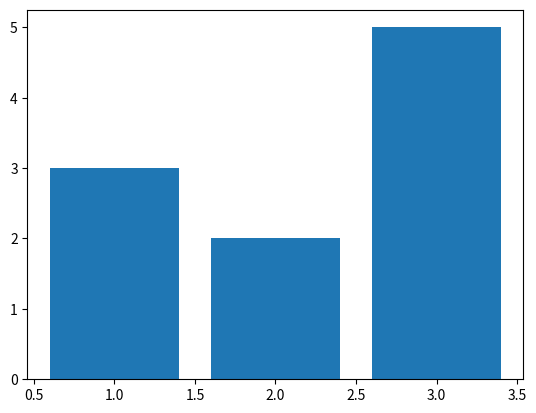

Write the Python code that produced this figure.
import matplotlib.pyplot as plt 
plt.bar([1, 2, 3], [3, 2, 5]);
plt.show()
"""
The 
bar()
 function is used to generate bar charts in Matplotlib. The function expects 
two lists of values: the X coordinates that are the positions of the bar's left margin 
and the heights of the bars
"""